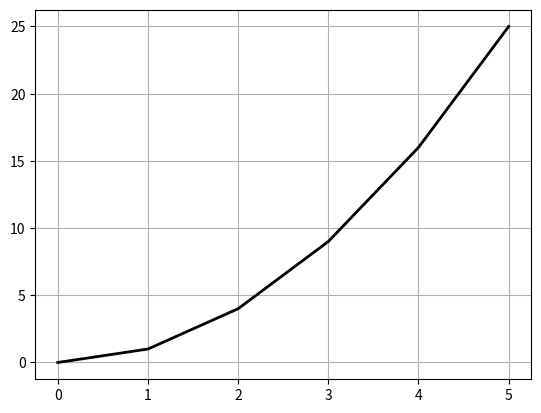

Generate this figure with matplotlib:
# -*- coding: utf-8 -*-
# ---------------------------------------------------------------------------
# Author   : Mohammad Reza Shakournia
# Email    : mohammadshakournia@gmail.com
# Book     : راهنمای جامع برنامه‌نویسی پایتون (Python Programming Guide)
# Source   : CH14 / code21.py  |  ذخیره و خروجی گرفتن
# Copyright (c) 2026 Mohammad Reza Shakournia. All rights reserved.
# حقوق مادی و معنوی این اثر برای نویسنده محفوظ است.
# ---------------------------------------------------------------------------

import matplotlib.pyplot as plt

x = [0, 1, 2, 3, 4, 5]
y = [0, 1, 4, 9, 16, 25]

plt.plot(x, y, linewidth=2, color="black")
plt.grid(True)

plt.savefig("plot.png", dpi=300, bbox_inches="tight")
plt.savefig("plot.jpg", dpi=300, bbox_inches="tight")
plt.savefig("plot.svg", bbox_inches="tight")

plt.show()
